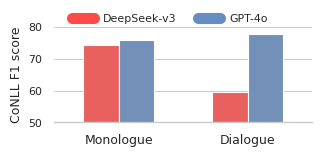

Python code for this plot:
import seaborn as sns
import pandas as pd
import matplotlib.pyplot as plt

# Example data
data = pd.DataFrame({
    "metrics": ["Monologue", "Dialogue", "Monologue", "Dialogue"],
    "correlation": [74.21, 59.65, 75.88, 77.83],
    "Models": ["DeepSeek-v3", "DeepSeek-v3", "GPT-4o", "GPT-4o"]
})

# Use compact style for papers
sns.set(style="whitegrid", context="paper")
sns.set_context("paper", font_scale=0.9)

plt.rcParams["pdf.fonttype"] = 42
plt.rcParams["ps.fonttype"] = 42

# Create compact bar plot
g = sns.catplot(
    x="metrics", y="correlation", hue="Models",
    data=data, kind="bar",
    palette=sns.color_palette(["#ff4b47", "#678ec4"]),
    width=0.55,
    legend=False
)

g.set_xticklabels(["Monologue", "Dialogue"], fontsize=9)
g.set(ylim=(50, 80))
g.despine(left=True)
g.fig.set_size_inches(3, 1.1)

ax = g.axes.flatten()[0]
ax.set_ylabel("CoNLL F1 score", fontsize=9)
ax.set_xlabel("")

# Custom legend on top
handles = [
    plt.Line2D([0], [0], color="#ff4b47", lw=8),
    plt.Line2D([0], [0], color="#678ec4", lw=8)
]
labels = ["DeepSeek-v3", "GPT-4o"]

g.fig.legend(
    handles, labels,
    loc="upper center",
    bbox_to_anchor=(0.5, 1.18),
    ncol=2,
    frameon=False
)

plt.savefig("genres.pdf", bbox_inches="tight", pad_inches=0.01, format="pdf")
plt.show()
